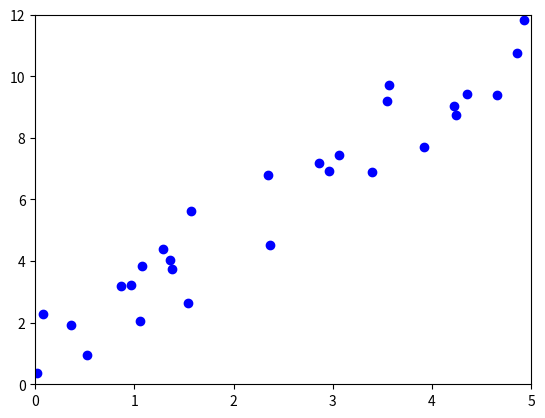

Source code (Python):
#!/usr/bin/env python3
# -*- coding: utf-8 -*-
"""
Created on Fri Feb 18 16:08:54 2022

[redacted]
"""

prueba_cambio_comit = 0

import pandas as pd
import numpy as np
import matplotlib.pyplot as plt
import statistics as stats


numberOfSamples = 30

mu, sigma = 0, 1 # mean and standard deviation
noise = np.random.normal(mu, sigma, numberOfSamples)

X = np.random.rand(numberOfSamples)*5
Y = 2*X + 1 + noise
 
plt.axis([0, 5, 0, 12])
plt.plot(X,Y,'bo')
plt.show()


def dm(X,y,m,b):
    dervm = np.sum(2*(- y + m*X+b)*X)
    return dervm
    
def db(X,y,m,b):
    dervb = np.sum(2*(m*X +b - y))
    return dervb

def update(param,devparam,l):
    return param - l*devparam

l = 0.5  # esto creo que es lambda el parámetro de aprendizaje, no se con que criterio se elige
ite = 100













